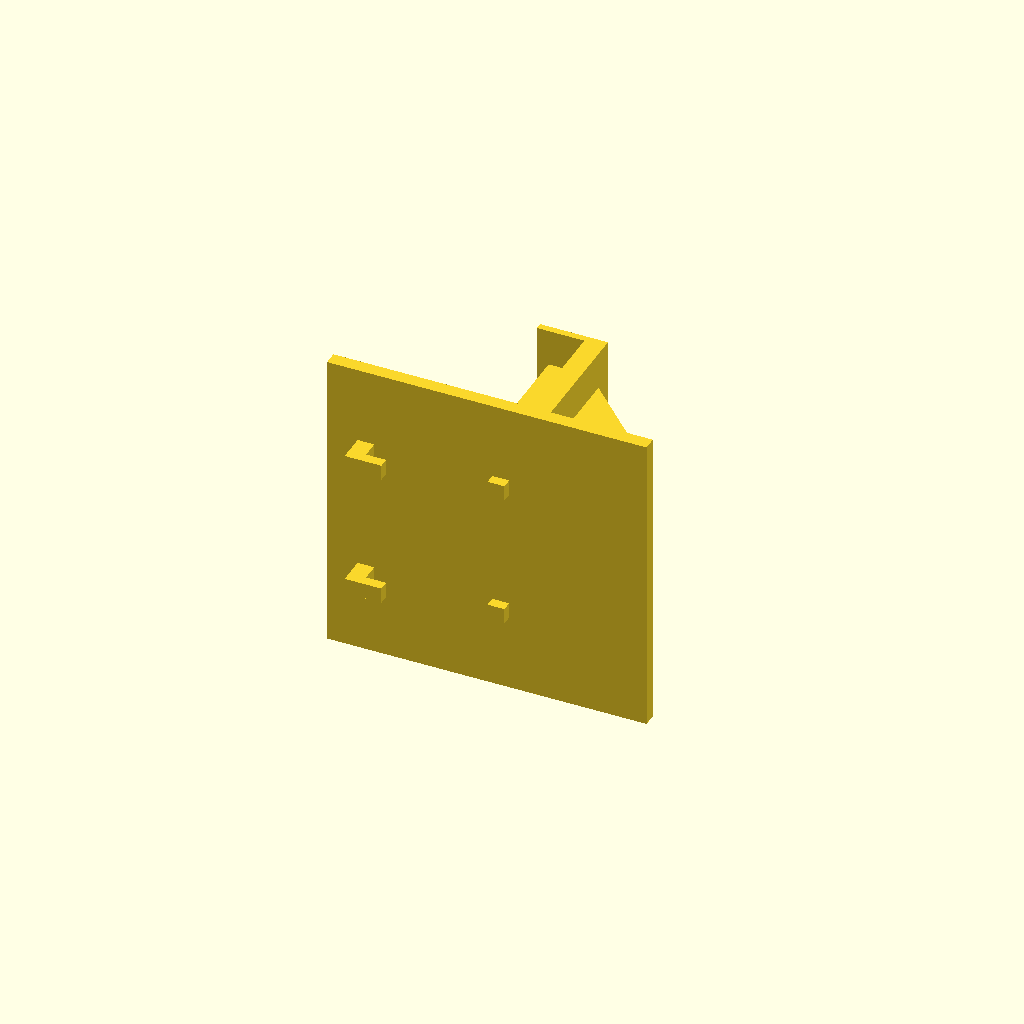
Cell 1 — every parameter at its default value.
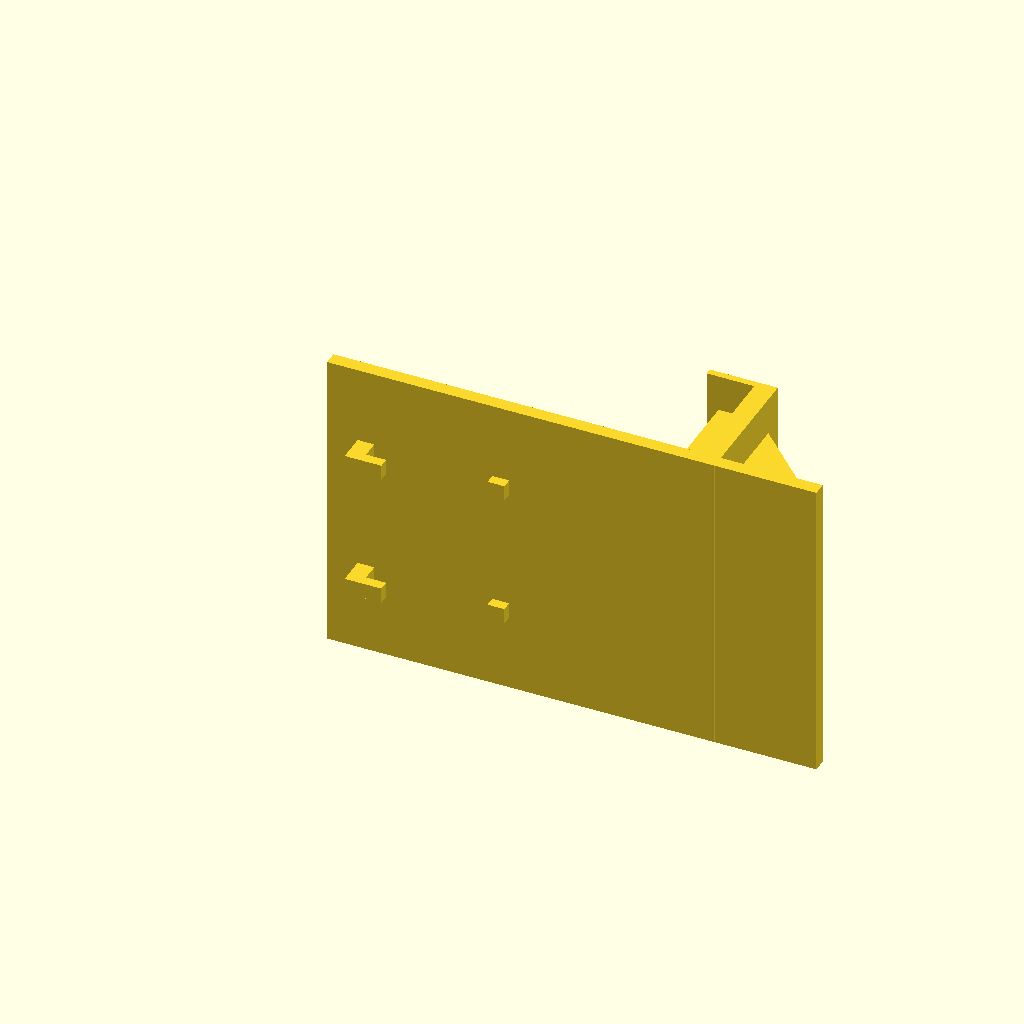
Cell 2: the same model with v_top = -100.
One fixed orthographic camera (rotation 55°, 0°, 25°; colour scheme Cornfield) for every cell.
The OpenSCAD source (components/skadis/skadis-phone-dock.scad):
// Phone dock for the SKÅDIS board: the phone stands in a 14 mm channel 20 mm out from the
// board and leans back on it (about 10° for a 150 mm phone), with a 14 mm notch under it
// for the charging plug and a groove behind for the lead to run down. 90 wide takes any
// phone in a case. Two hangers. Print on the side, as saved, PETG, 4 walls, 25 %. x1
//   openscad -o skadis-phone-dock-x1.stl skadis-phone-dock.scad

include <skadis-lib.scad>

W = 90; D = 36; t = 6; spine_t = 4; chan0 = 20; chan1 = 34; lip = 14; notch = 14; gusset = 30;
v_top = -50;
hx = [W / 2 - 20, W / 2 + 20];

module piece() {
    difference() {
        union() {
            hangers(hx);
            spine(0, W, v_top - t - gusset, 8, spine_t);
            translate([0, 0, v_top - t]) cube([W, spine_t + D, t]);                       // the plate
            translate([0, spine_t + chan1, v_top - t]) cube([W, D - chan1, t + lip]);      // the lip in front of the channel
            translate([0, spine_t, v_top - t]) cube([W, chan0, t + 4]);                    // a 4 mm step behind the channel: the phone's foot sits on it, the lead runs under
            for (x = [W / 2 - 32, W / 2 + 32]) translate([x - 2, 0, 0]) rotate([90, 0, 90]) linear_extrude(4)
                polygon([[spine_t - 0.01, v_top - t + 0.01], [spine_t + gusset, v_top - t + 0.01], [spine_t - 0.01, v_top - t - gusset]]);
        }
        translate([W / 2 - notch / 2, spine_t + chan0 - 6, v_top - t - 1]) cube([notch, chan1 - chan0 + 6, t + 6]);   // plug notch, through the plate, into the step
    }
}
as_print() piece();
Customizer parameters (derived from the source; name, type, default, range or options):
v_top: number, default -50
